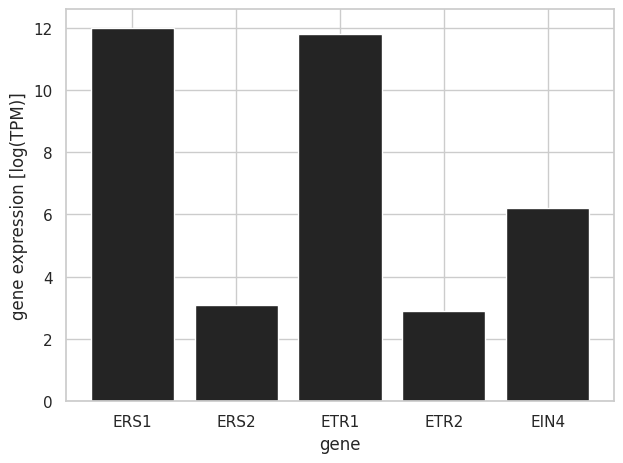

Write Python code to recreate this figure.
import matplotlib.pyplot as plt
import seaborn as sns
import numpy as np

sns.set()
sns.set_style('whitegrid')
sns.set_palette('gray')

x = np.array(['ERS1', 'ERS2', 'ETR1', 'ETR2', 'EIN4'])
y = np.array([12.0, 3.1, 11.8, 2.9, 6.2])

x_position = np.arange(len(x))

fig = plt.figure()
ax = fig.add_subplot(1, 1, 1)
ax.bar(x_position, y, tick_label=x)
ax.set_xlabel('gene')
ax.set_ylabel('gene expression [log(TPM)]')


# show plots
plt.tight_layout()
plt.show()
